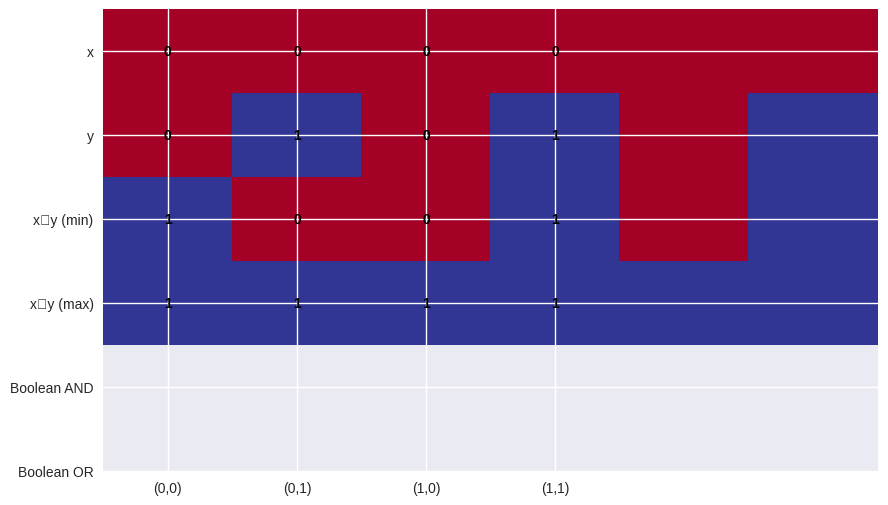

This chart was generated by the following Python code: (Note: this script raises an exception after producing the figure.)
import matplotlib.pyplot as plt
import numpy as np
from matplotlib.patches import Rectangle
import seaborn as sns

# Set style
plt.style.use('seaborn-v0_8')
sns.set_palette("husl")

# Create DS-1 directory if it doesn't exist
import os
os.makedirs('public/DS-1', exist_ok=True)

# 1. 3D Surfaces - min and max functions
fig = plt.figure(figsize=(12, 8))
ax = fig.add_subplot(111, projection='3d')

x = np.linspace(0, 1, 50)
y = np.linspace(0, 1, 50)
X, Y = np.meshgrid(x, y)
Z_min = np.minimum(X, Y)
Z_max = np.maximum(X, Y)

# Plot min surface
ax.plot_surface(X, Y, Z_min, alpha=0.7, cmap='viridis', label='min(x,y)')
ax.plot_surface(X, Y, Z_max, alpha=0.7, cmap='plasma', label='max(x,y)')

ax.set_xlabel('x')
ax.set_ylabel('y')
ax.set_zlabel('z')
ax.set_title('3D Surfaces: min(x,y) and max(x,y)', fontsize=14, fontweight='bold')
plt.tight_layout()
plt.savefig('public/DS-1/3d_surfaces.png', dpi=300, bbox_inches='tight')
plt.close()

# 2. Heatmaps
fig, (ax1, ax2) = plt.subplots(1, 2, figsize=(12, 5))

# Min heatmap
im1 = ax1.imshow(Z_min, cmap='viridis', aspect='equal', origin='lower')
ax1.set_title('min(x,y) Heatmap', fontsize=12, fontweight='bold')
ax1.set_xlabel('x')
ax1.set_ylabel('y')
plt.colorbar(im1, ax=ax1)

# Max heatmap
im2 = ax2.imshow(Z_max, cmap='plasma', aspect='equal', origin='lower')
ax2.set_title('max(x,y) Heatmap', fontsize=12, fontweight='bold')
ax2.set_xlabel('x')
ax2.set_ylabel('y')
plt.colorbar(im2, ax=ax2)

plt.tight_layout()
plt.savefig('public/DS-1/heatmaps.png', dpi=300, bbox_inches='tight')
plt.close()

# 3. Truth Table Extension
fig, ax = plt.subplots(figsize=(10, 6))

# Create truth table data
data = np.array([
    [0, 0, 0, 0, 0, 0],
    [0, 1, 0, 1, 0, 1],
    [1, 0, 0, 1, 0, 1],
    [1, 1, 1, 1, 1, 1]
])

labels = ['x', 'y', 'x∧y (min)', 'x∨y (max)', 'Boolean AND', 'Boolean OR']
x_labels = ['(0,0)', '(0,1)', '(1,0)', '(1,1)']

im = ax.imshow(data, cmap='RdYlBu', aspect='auto')
ax.set_xticks(range(len(x_labels)))
ax.set_xticklabels(x_labels)
ax.set_yticks(range(len(labels)))
ax.set_yticklabels(labels)

# Add text annotations
for i in range(len(labels)):
    for j in range(len(x_labels)):
        text = ax.text(j, i, str(data[i, j]), ha="center", va="center", color="black", fontweight='bold')

ax.set_title('Truth Table Extension: Boolean to Numeric', fontsize=14, fontweight='bold')
plt.tight_layout()
plt.savefig('public/DS-1/truth_table_extension.png', dpi=300, bbox_inches='tight')
plt.close()

# 4. Properties Visualization
fig, axes = plt.subplots(2, 2, figsize=(12, 10))

# Commutativity
x = np.linspace(0, 1, 20)
y = np.linspace(0, 1, 20)
X, Y = np.meshgrid(x, y)
Z1 = np.minimum(X, Y)
Z2 = np.minimum(Y, X)

axes[0,0].imshow(Z1, cmap='viridis', aspect='equal', origin='lower')
axes[0,0].set_title('min(x,y)', fontweight='bold')
axes[0,0].set_xlabel('x')
axes[0,0].set_ylabel('y')

axes[0,1].imshow(Z2, cmap='viridis', aspect='equal', origin='lower')
axes[0,1].set_title('min(y,x)', fontweight='bold')
axes[0,1].set_xlabel('y')
axes[0,1].set_ylabel('x')

# Associativity example
x_vals = [0.3, 0.7, 0.5]
result1 = np.minimum(x_vals[0], np.minimum(x_vals[1], x_vals[2]))
result2 = np.minimum(np.minimum(x_vals[0], x_vals[1]), x_vals[2])

axes[1,0].bar(['min(x,min(y,z))', 'min(min(x,y),z)'], [result1, result2], color=['skyblue', 'lightcoral'])
axes[1,0].set_title('Associativity Example', fontweight='bold')
axes[1,0].set_ylabel('Value')

# Monotonicity
x_line = np.linspace(0, 1, 100)
y_fixed = 0.5
z_min = np.minimum(x_line, y_fixed)
z_max = np.maximum(x_line, y_fixed)

axes[1,1].plot(x_line, z_min, 'b-', label='min(x,0.5)', linewidth=2)
axes[1,1].plot(x_line, z_max, 'r-', label='max(x,0.5)', linewidth=2)
axes[1,1].set_title('Monotonicity', fontweight='bold')
axes[1,1].set_xlabel('x')
axes[1,1].set_ylabel('Value')
axes[1,1].legend()
axes[1,1].grid(True, alpha=0.3)

plt.suptitle('Properties of min and max functions', fontsize=16, fontweight='bold')
plt.tight_layout()
plt.savefig('public/DS-1/properties.png', dpi=300, bbox_inches='tight')
plt.close()

# 5. T-norms Comparison
fig, ax = plt.subplots(figsize=(10, 6))

x = np.linspace(0, 1, 100)
y_fixed = 0.6

# Different t-norms
godel_min = np.minimum(x, y_fixed)
product = x * y_fixed
lukasiewicz = np.maximum(0, x + y_fixed - 1)

ax.plot(x, godel_min, 'b-', label='Gödel (min)', linewidth=3)
ax.plot(x, product, 'r--', label='Product (x·y)', linewidth=3)
ax.plot(x, lukasiewicz, 'g:', label='Łukasiewicz', linewidth=3)

ax.set_xlabel('x', fontsize=12)
ax.set_ylabel('T(x, 0.6)', fontsize=12)
ax.set_title('Comparison of T-norms', fontsize=14, fontweight='bold')
ax.legend(fontsize=11)
ax.grid(True, alpha=0.3)
ax.set_xlim(0, 1)
ax.set_ylim(0, 1)

plt.tight_layout()
plt.savefig('public/DS-1/tnorms_comparison.png', dpi=300, bbox_inches='tight')
plt.close()

# 6. Worked Examples
fig, ax = plt.subplots(figsize=(10, 6))

# Example data
examples = [
    ('A=0.6, B=0.8, C=0.55', 0.6, 'max(min(0.6,0.8), 0.55)'),
    ('A=0.6, B=0.2, C=0.55', 0.55, 'max(min(0.6,0.2), 0.55)'),
    ('A=0.7, B=0.65, C=0.9', 0.65, 'min(0.7,0.65,0.9)'),
    ('A=0.7, B=0.65, C=0.1', 0.1, 'min(0.7,0.65,0.1)')
]

y_pos = np.arange(len(examples))
values = [ex[1] for ex in examples]
colors = ['skyblue', 'lightcoral', 'lightgreen', 'gold']

bars = ax.barh(y_pos, values, color=colors)
ax.set_yticks(y_pos)
ax.set_yticklabels([ex[0] for ex in examples])
ax.set_xlabel('Result Value', fontsize=12)
ax.set_title('Worked Examples: (A AND B) OR C', fontsize=14, fontweight='bold')

# Add value labels on bars
for i, (bar, value, formula) in enumerate(zip(bars, values, [ex[2] for ex in examples])):
    ax.text(bar.get_width() + 0.01, bar.get_y() + bar.get_height()/2, 
            f'{value}\n{formula}', ha='left', va='center', fontsize=9)

ax.set_xlim(0, 1)
ax.grid(True, alpha=0.3, axis='x')

plt.tight_layout()
plt.savefig('public/DS-1/worked_examples.png', dpi=300, bbox_inches='tight')
plt.close()

print("All DS-1 images created successfully!")
